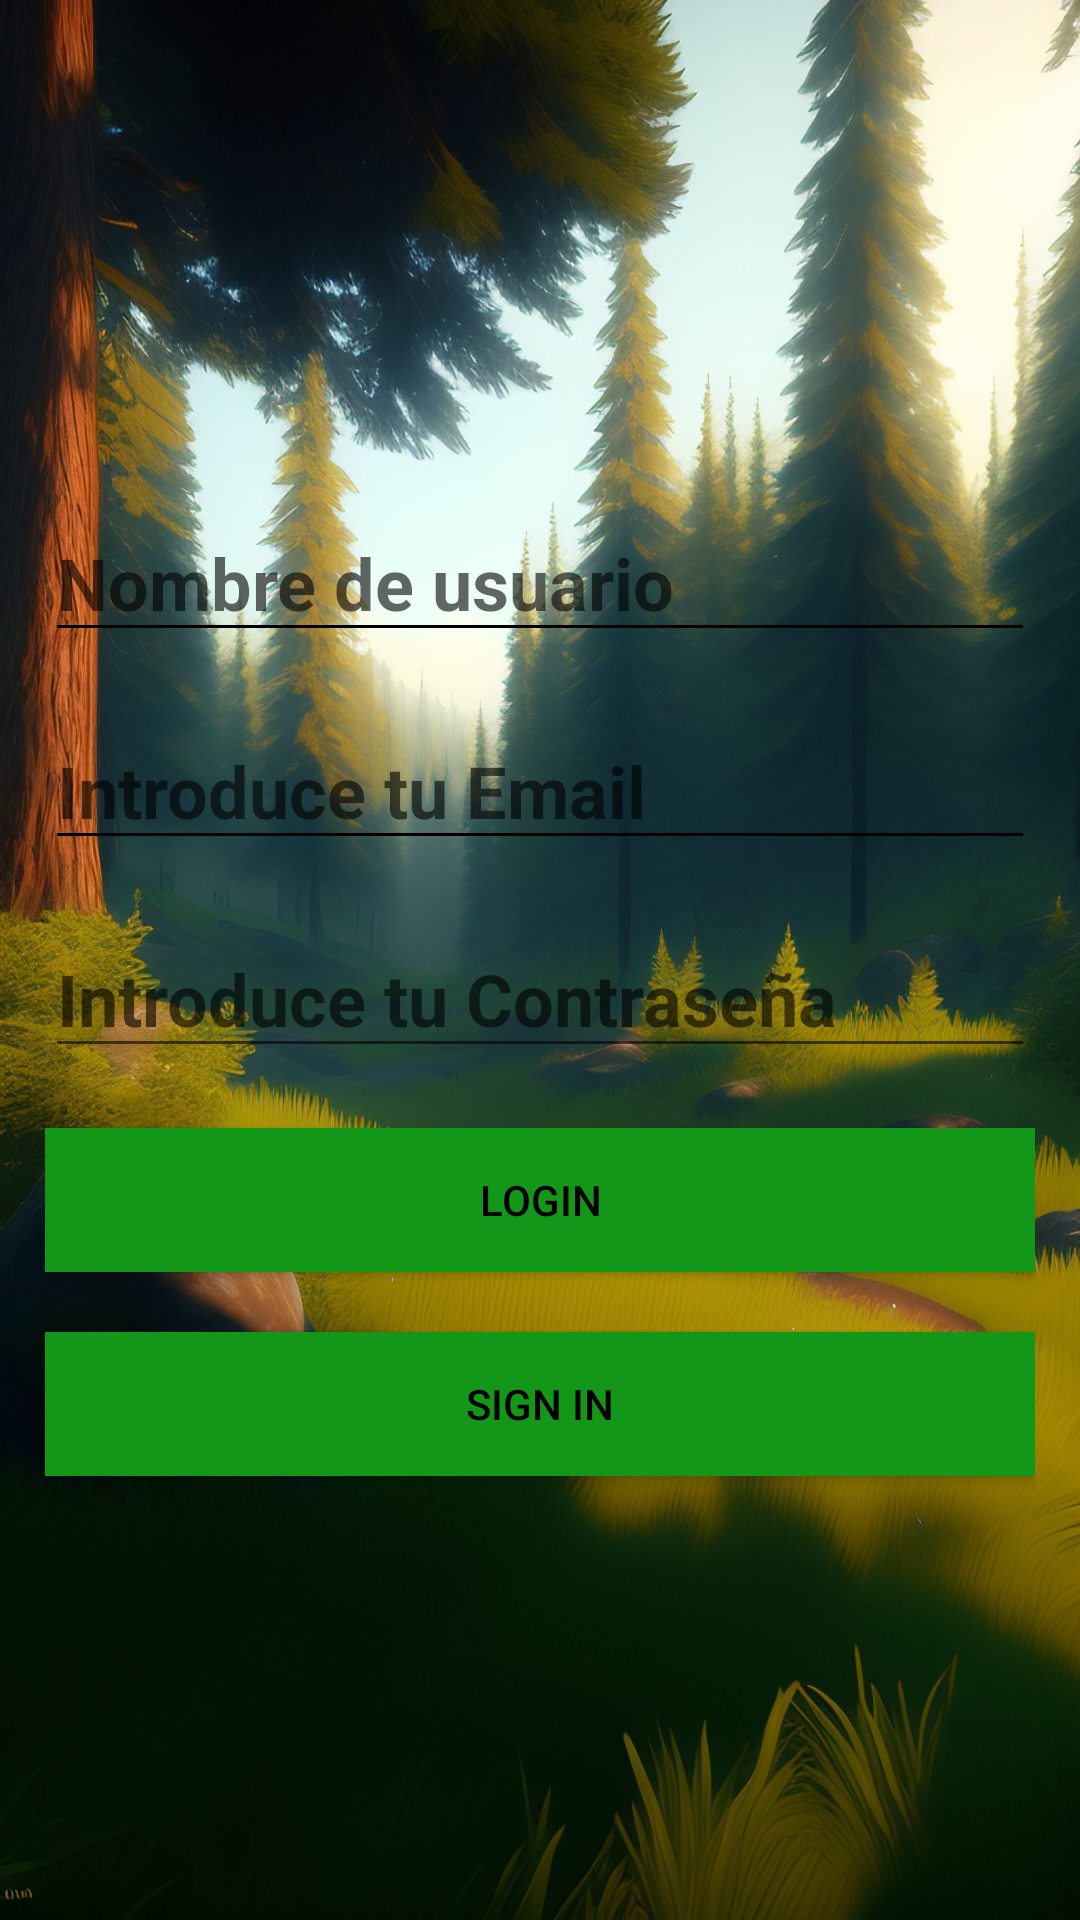

Reconstruct the res/layout file that produces this screen, plus the resources it refers to.
<!-- AndroidManifest.xml: application theme Theme.AppCompat.Light.NoActionBar -->
<!-- res/layout/activity_login.xml -->
<?xml version="1.0" encoding="utf-8"?>


<LinearLayout
xmlns:android="http://schemas.android.com/apk/res/android"
xmlns:app="http://schemas.android.com/apk/res-auto"
xmlns:tools="http://schemas.android.com/tools"
    android:background="@drawable/pain_forest"
android:layout_width="match_parent"
android:layout_height="match_parent"
android:gravity="center_vertical"
android:orientation="vertical"
android:padding="15dp">


    <EditText
        android:id="@+id/usuario"
        android:layout_width="match_parent"
        android:layout_height="wrap_content"
        android:backgroundTint="#00100F0F"
        android:backgroundTintMode="add"
        android:hint="Nombre de usuario"
        android:layout_marginTop="20dp"
        android:minHeight="48dp"
        android:textAppearance="@style/TextAppearance.AppCompat.Body1"
        android:textSize="24sp"
        android:textStyle="bold"
        android:visibility="visible" />
    <EditText
        android:id="@+id/email"
        android:layout_width="match_parent"
        android:layout_marginTop="20dp"
        android:layout_height="wrap_content"
        android:backgroundTint="#00100F0F"
        android:backgroundTintMode="add"
        android:hint="Introduce tu Email"
        android:minHeight="48dp"
        android:textAppearance="@style/TextAppearance.AppCompat.Body1"
        android:textSize="24sp"
        android:textStyle="bold"
        android:visibility="visible" />

    <EditText
        android:id="@+id/password"
        android:layout_width="match_parent"
        android:layout_marginTop="20dp"
        android:layout_height="wrap_content"
        android:hint="Introduce tu Contraseña"
        android:inputType="textPassword"
        android:minHeight="48dp"
        android:textSize="24sp"
        android:textStyle="bold"
        android:visibility="visible"/>

    <androidx.appcompat.widget.AppCompatButton
        android:id="@+id/login"
        android:layout_width="match_parent"
        android:layout_height="wrap_content"
        android:background="#0DD650"
        android:layout_marginTop="20dp"
        android:backgroundTint="#139718"
        android:text="Login"
        android:textColor="#000000" />

    <androidx.appcompat.widget.AppCompatButton
        android:id="@+id/signin"
        android:layout_width="match_parent"
        android:layout_height="wrap_content"
        android:layout_marginTop="20dp"
        android:background="#0DD650"
        android:backgroundTint="#139718"
        android:text="Sign In"
        android:textColor="#000000" />

</LinearLayout>
<!-- resources referenced by this layout -->
<resources>
  <!-- drawable pain_forest: jpg bitmap (drawable, 564091 bytes) -->
</resources>
